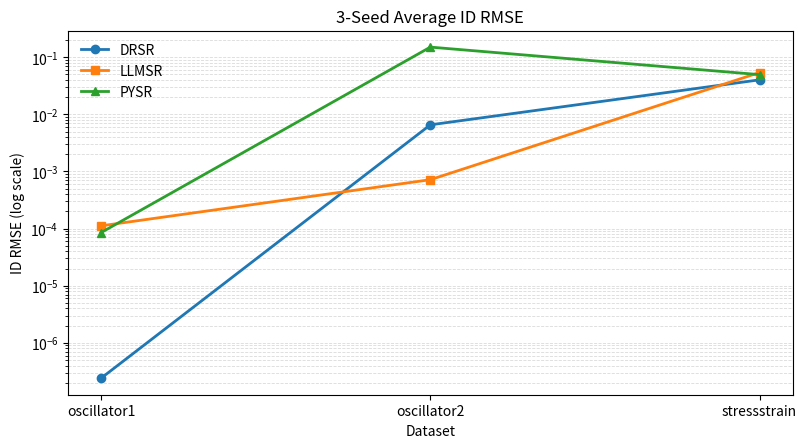
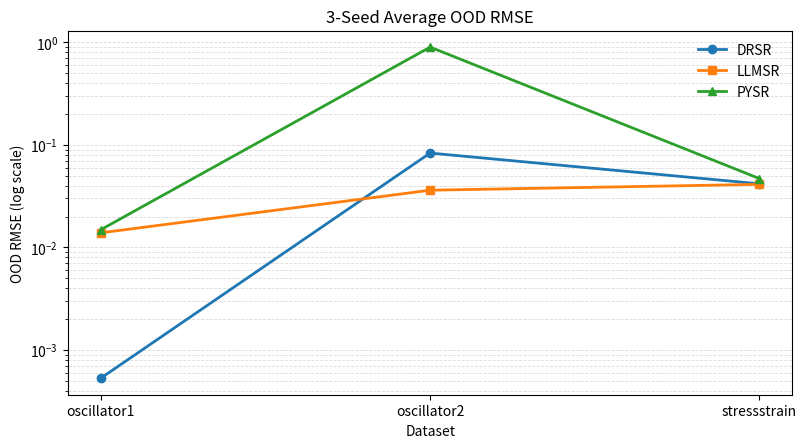

Python code for these plots, in order:
from __future__ import annotations

from pathlib import Path

import matplotlib.pyplot as plt


# 这组数据来自 three_tools_3seeds_2h_blt35_20260413_013856 的 3-seed 平均结果。
AGGREGATED = {
    "oscillator1": {
        "pysr": {"id_rmse": 8.525178525162321e-05, "ood_rmse": 0.014875716664903157},
        "llmsr": {"id_rmse": 1.1183058813958016e-04, "ood_rmse": 0.013867992341112455},
        "drsr": {"id_rmse": 2.412758128025635e-07, "ood_rmse": 5.305664135294504e-04},
    },
    "oscillator2": {
        "pysr": {"id_rmse": 0.1499851006977979, "ood_rmse": 0.8975503545194906},
        "llmsr": {"id_rmse": 7.177632610048211e-04, "ood_rmse": 0.036106877532357244},
        "drsr": {"id_rmse": 0.006545238148414508, "ood_rmse": 0.083179664355484},
    },
    "stressstrain": {
        "pysr": {"id_rmse": 0.049472240592466826, "ood_rmse": 0.046868925512781136},
        "llmsr": {"id_rmse": 0.05385985868234768, "ood_rmse": 0.0411818028471401},
        "drsr": {"id_rmse": 0.040139358794782136, "ood_rmse": 0.04169850193045501},
    },
}

DATASETS = ["oscillator1", "oscillator2", "stressstrain"]
TOOLS = ["drsr", "llmsr", "pysr"]
COLORS = {"drsr": "#1f77b4", "llmsr": "#ff7f0e", "pysr": "#2ca02c"}
MARKERS = {"drsr": "o", "llmsr": "s", "pysr": "^"}


def plot_metric(metric: str, ylabel: str, title: str, output_path: Path) -> None:
    fig, ax = plt.subplots(figsize=(8.2, 4.6), dpi=180)
    x = list(range(len(DATASETS)))

    for tool in TOOLS:
        y = [AGGREGATED[dataset][tool][metric] for dataset in DATASETS]
        ax.plot(
            x,
            y,
            label=tool.upper(),
            color=COLORS[tool],
            marker=MARKERS[tool],
            linewidth=2.0,
            markersize=6.0,
        )

    ax.set_xticks(x, DATASETS)
    ax.set_yscale("log")
    ax.set_ylabel(ylabel)
    ax.set_xlabel("Dataset")
    ax.set_title(title)
    ax.grid(True, which="both", axis="y", linestyle="--", linewidth=0.6, alpha=0.45)
    ax.legend(frameon=False)
    fig.tight_layout()

    output_path.parent.mkdir(parents=True, exist_ok=True)
    fig.savefig(output_path, bbox_inches="tight")
    plt.close(fig)


def main() -> None:
    figures_dir = Path("paper/figures")
    plot_metric(
        metric="id_rmse",
        ylabel="ID RMSE (log scale)",
        title="3-Seed Average ID RMSE",
        output_path=figures_dir / "three_tool_id_rmse_avg.png",
    )
    plot_metric(
        metric="ood_rmse",
        ylabel="OOD RMSE (log scale)",
        title="3-Seed Average OOD RMSE",
        output_path=figures_dir / "three_tool_ood_rmse_avg.png",
    )


if __name__ == "__main__":
    main()
